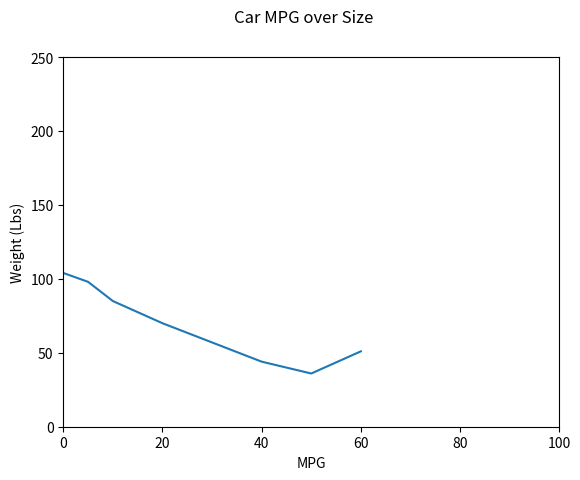

Source code (Python):
#!/usr/bin/env python

#import accessories
import numpy as np
import matplotlib.pyplot as plt

fig = plt.figure()
fig.suptitle("Car MPG over Size")
plt.xlabel("MPG")
plt.ylabel("Weight (Lbs)")
plt.plot([0,5,10,20,30,40,50,60], [104,98,85,70,57,44,36,51])
plt.axis([0, 100, 0, 250])
plt.show()
